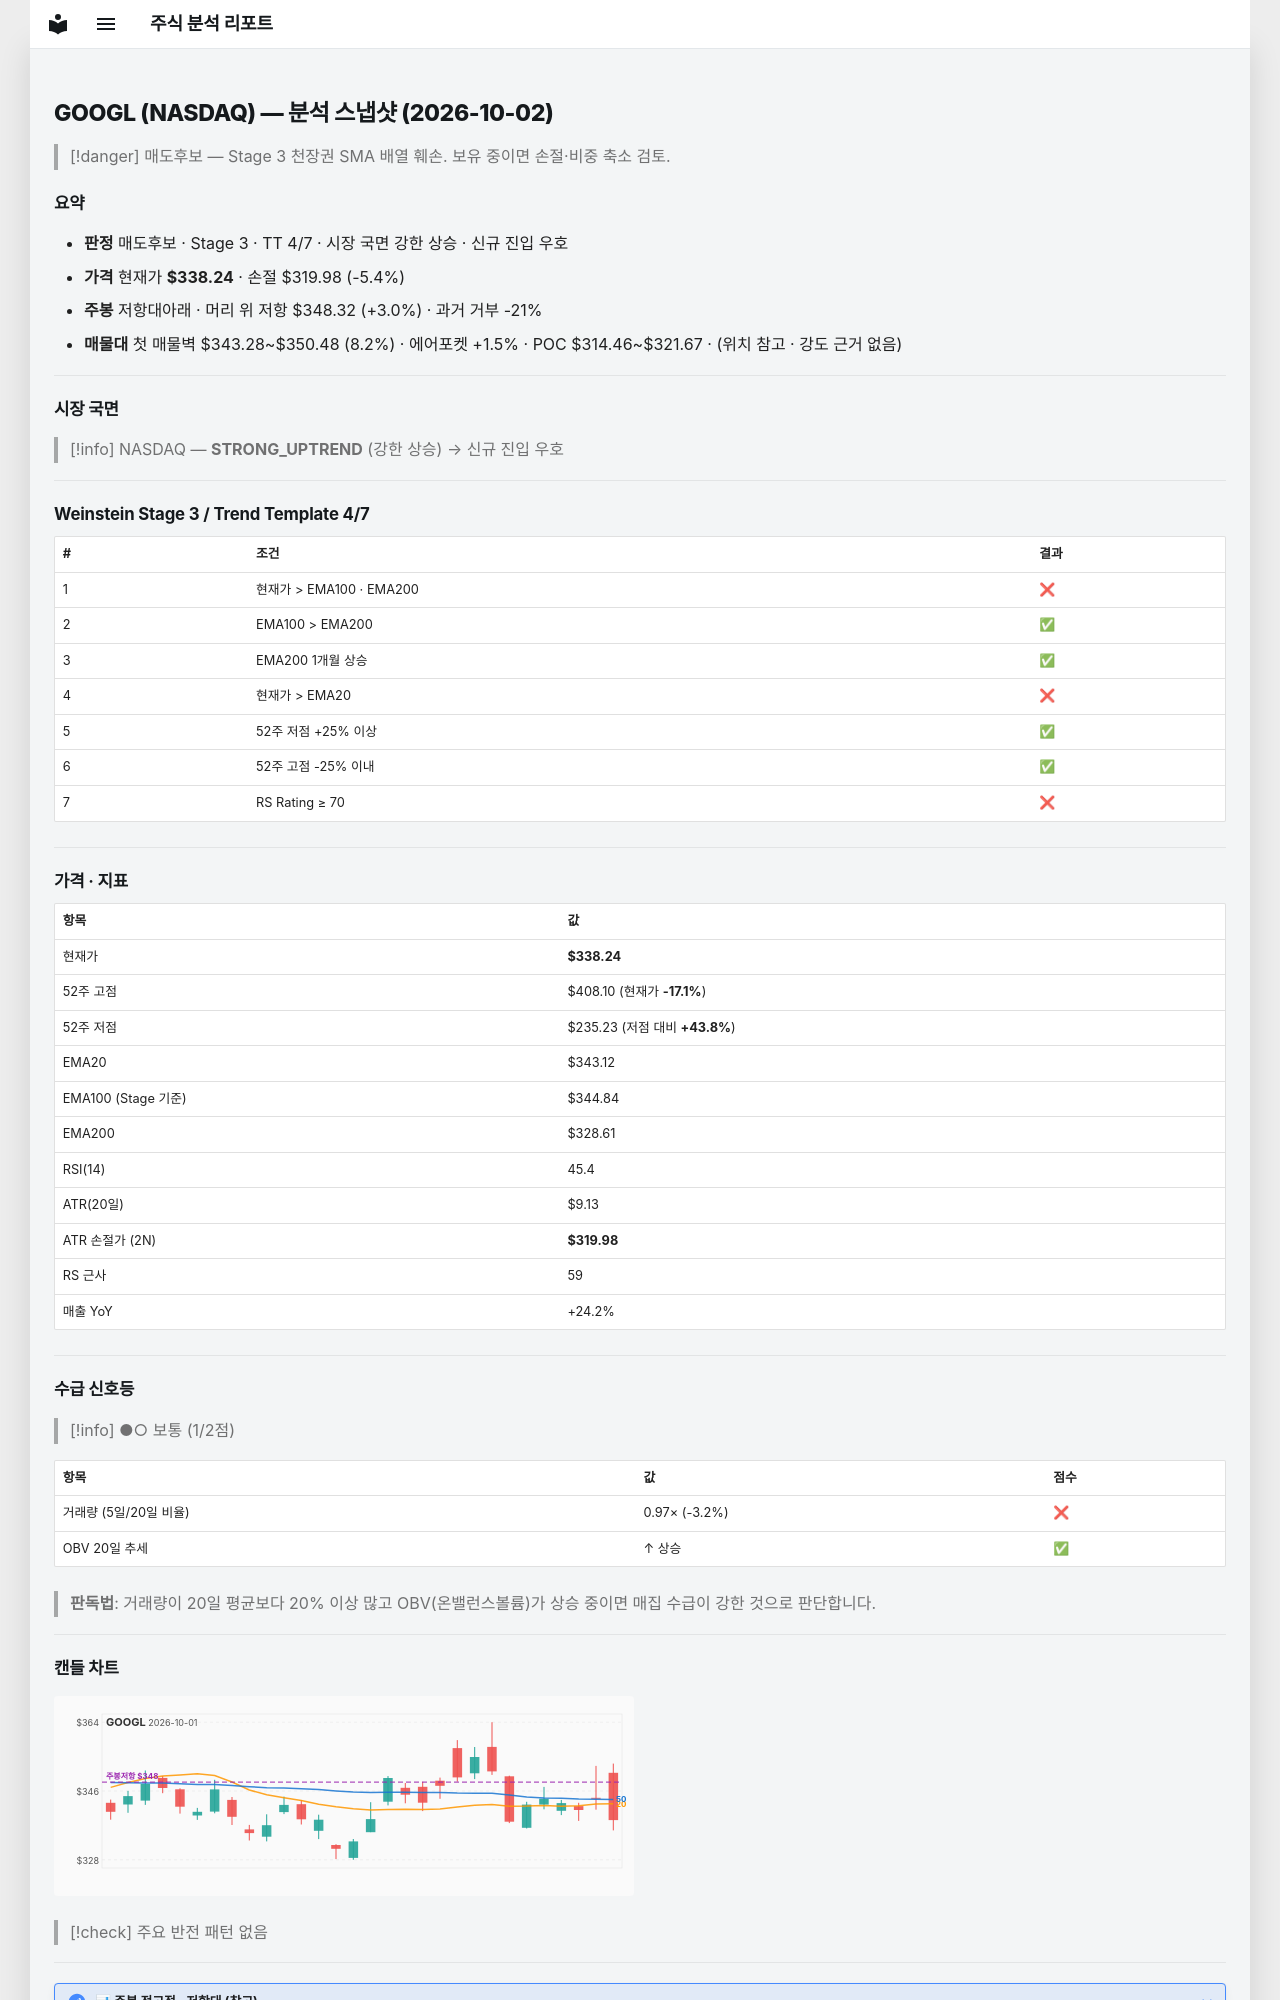

repository: soloandco/stock-reports · page: snapshots/GOOGL-2026-10-02/index.html · generator: mkdocs

---
type: analysis-snapshot
title: GOOGL 분석 스냅샷
ticker: GOOGL
market: NASDAQ
created: 2026-10-02
updated: 2026-10-02
bar-date: 2026-10-01
verdict: 매도후보
real-rr: 0.55
sma50-gap-pct: -1.4
weekly-position: 저항대아래
weekly-overhead-price: 348.32
weekly-overhead-pct: 3.0
stage: 3
trend-template-score: 4
tt-max: 7
ma-set: ema-20-100-200
price: 338.239990234375
stop-price: 319.9813013367044
market-regime: STRONG_UPTREND
supply-demand-score: 1/2
supply-demand-label: 보통
status: tracking
tags:
  - stock-agent
  - watchlist
  - GOOGL
  - analysis
related:
  - "[[analysis-template]]"
---

# GOOGL (NASDAQ) — 분석 스냅샷 (2026-10-02)

> [!danger] 매도후보 — Stage 3 천장권
> SMA 배열 훼손. 보유 중이면 손절·비중 축소 검토.

## 요약

- **판정** 매도후보 · Stage 3 · TT 4/7 · 시장 국면 강한 상승 · 신규 진입 우호
- **가격** 현재가 **$338.24** · 손절 $319.98 (-5.4%)
- **주봉** 저항대아래 · 머리 위 저항 $348.32 (+3.0%) · 과거 거부 -21%
- **매물대** 첫 매물벽 $343.28~$350.48 (8.2%) · 에어포켓 +1.5% · POC $314.46~$321.67 · (위치 참고 · 강도 근거 없음)

---

## 시장 국면

> [!info] NASDAQ — **STRONG_UPTREND** (강한 상승) → 신규 진입 우호

---

## Weinstein Stage 3 / Trend Template 4/7

| # | 조건 | 결과 |
|---|------|------|
| 1 | 현재가 > EMA100 · EMA200 | ❌ |
| 2 | EMA100 > EMA200 | ✅ |
| 3 | EMA200 1개월 상승 | ✅ |
| 4 | 현재가 > EMA20 | ❌ |
| 5 | 52주 저점 +25% 이상 | ✅ |
| 6 | 52주 고점 -25% 이내 | ✅ |
| 7 | RS Rating ≥ 70 | ❌ |

---

## 가격 · 지표

| 항목 | 값 |
|------|---|
| 현재가 | **$338.24** |
| 52주 고점 | $408.10 (현재가 **-17.1%**) |
| 52주 저점 | $235.23 (저점 대비 **+43.8%**) |
| EMA20 | $343.12 |
| EMA100 (Stage 기준) | $344.84 |
| EMA200 | $328.61 |
| RSI(14) | 45.4 |
| ATR(20일) | $9.13 |
| ATR 손절가 (2N) | **$319.98** |
| RS 근사 | 59 |
| 매출 YoY | +24.2% |

---
## 수급 신호등

> [!info] ●○ 보통 (1/2점)

| 항목 | 값 | 점수 |
|------|------|------|
| 거래량 (5일/20일 비율) | 0.97× (-3.2%) | ❌ |
| OBV 20일 추세 | ↑ 상승 | ✅ |

> **판독법**: 거래량이 20일 평균보다 20% 이상 많고 OBV(온밸런스볼륨)가 상승 중이면 매집 수급이 강한 것으로 판단합니다.

---
